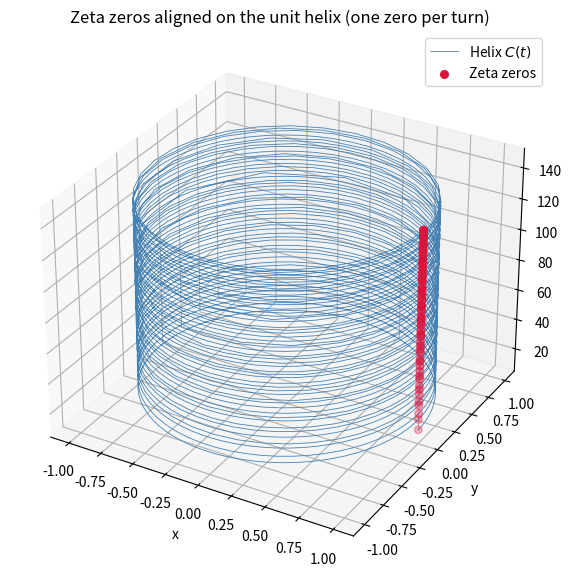
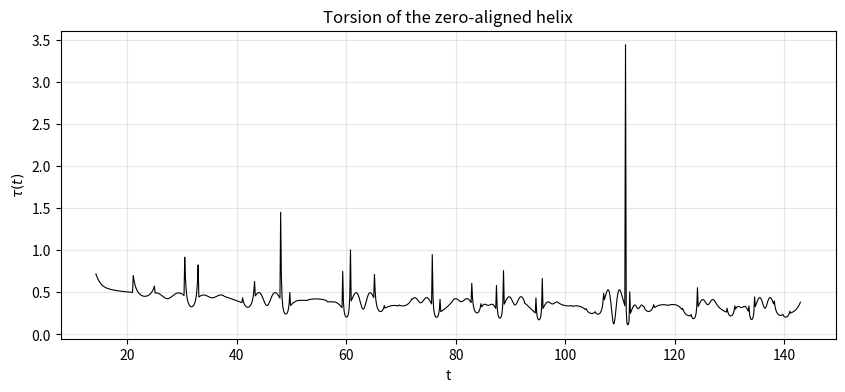

Recreate these plots in Python, in order.
import numpy as np
import matplotlib.pyplot as plt
from scipy.interpolate import PchipInterpolator
from mpmath import zetazero, findroot, zeta, gamma, log, pi, arg

# ------- Riemann-Siegel theta (mpmath) --------
def theta_mp(t):
    return arg(pi**(-1j*t/2) * gamma(0.25 + 0.5j*t))

# ------- Compute first N zeros (using mpmath) --------
N = 50
gammas = [float(zetazero(n).imag) for n in range(1, N+1)]
print(f"First zero: {gammas[0]:.4f}, last: {gammas[-1]:.4f}")

# ------- Build phi(t) that makes zeros exactly at 2π n --------
phi_target = 2 * np.pi * np.arange(1, N+1)
# Use a smooth monotonic interpolator (Pchip)
phi_interp = PchipInterpolator(gammas, phi_target, extrapolate=False)

# ------- Define the curve and its derivatives --------
def phi_spl(t):
    # add linear extrapolation beyond last zero (with slight smoothing)
    return phi_interp(t)

# numerical derivatives (simple finite difference if needed, or use spline derivatives)
def phi_prime(t):
    return phi_interp.derivative()(t)

def phi_double(t):
    return phi_interp.derivative(2)(t)

def phi_triple(t):
    return phi_interp.derivative(3)(t)

# torsion formula (2)
def torsion(t):
    a = phi_prime(t)
    a2 = phi_double(t)
    a3 = phi_triple(t)
    num = a**5 - a**2 * a3 + 3 * a * a2**2
    den = a**4 + a2**2 + a**6
    return num / den

# ------- Plot helix and zeros --------
t_vals = np.linspace(gammas[0], gammas[-1], 2000)
phi_vals = phi_spl(t_vals)
x = np.cos(phi_vals)
y = np.sin(phi_vals)
z = t_vals

fig = plt.figure(figsize=(12,7))
ax = fig.add_subplot(111, projection='3d')
ax.plot(x, y, z, lw=0.6, color='steelblue', label='Helix $C(t)$')
# mark zeros
zero_phi = phi_spl(gammas)
ax.scatter(np.cos(zero_phi), np.sin(zero_phi), gammas,
           c='crimson', s=30, label='Zeta zeros')
# highlight the generator line
gen_t = np.linspace(gammas[0], gammas[-1], 50)
ax.plot(np.ones_like(gen_t), np.zeros_like(gen_t), gen_t,
        '--', lw=0.5, color='gray')
ax.set_xlabel('x'); ax.set_ylabel('y'); ax.set_zlabel('t')
ax.set_title('Zeta zeros aligned on the unit helix (one zero per turn)')
ax.legend()
plt.show()

# ------- Torsion plot --------
t_dense = np.linspace(gammas[0]+0.1, gammas[-1]-0.1, 1000)
tau_vals = [torsion(t) for t in t_dense]
plt.figure(figsize=(10,4))
plt.plot(t_dense, tau_vals, 'k', lw=0.8)
plt.xlabel('t')
plt.ylabel(r'$\tau(t)$')
plt.title('Torsion of the zero‑aligned helix')
plt.grid(alpha=0.3)
plt.show()
